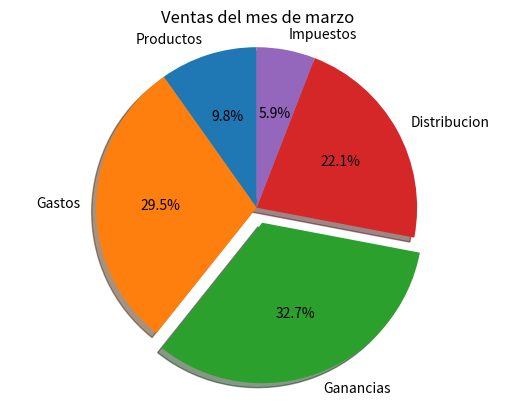

Here is the Python script that generated this plot:
import matplotlib.pyplot as plt
labels = 'Productos', 'Gastos','Ganancias' , 'Distribucion', 'Impuestos'
sizes = [1500,4500 ,5000, 3375, 900]
explode = (0, 0, 0.1, 0, 0)  # only "explode" the 2nd slice (i.e. 'Hogs')

fig1, ax1 = plt.subplots()

ax1.pie(sizes, explode=explode, labels=labels, autopct='%0.1f%%',
        shadow=True, startangle=90   )

ax1.axis('equal')  

plt.title("Ventas del mes de marzo")
plt.show()